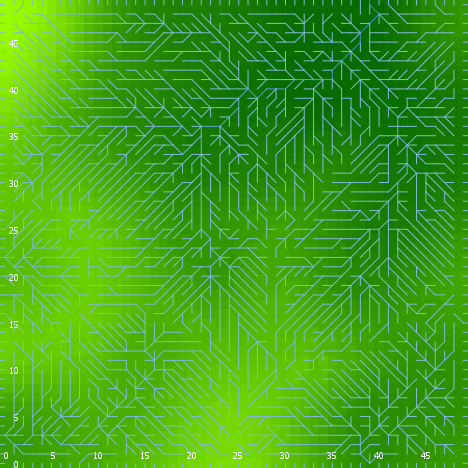

Values plotted in this chart, from the file beside it:
export-world data (NetLogo 6.0.4)
land_04_withSoilProperties.nlogo
05/10/2020 12:17:53:844 +0100
RANDOM STATE
0 0 -1727483681 582 0.00555056331344551 …
GLOBALS
min-pxcor, max-pxcor, min-pycor, max-pycor, perspective, subject, nextIndex, directed-links, ticks, display-mode, elevationdistribution, elev_algorithm-style, elev_featureanglerange, elev_inversioniterations, elev_noise, elev_numdepressions, elev_numprotuberances, elev_numranges, elev_numrifts, elev_rangeaggregation, elev_rangeheight, elev_rangelength, elev_riftaggregation, elev_riftheight
0, 49, 0, 49, 0, nobody, 2600, "UNDIRECTED", -1, "terrain", [6.436082633771145 18.507498368641745 9.…, "C#", 28.4, 0.8325, 2.161, 4, 4, 64, 63, 0.5878, 20.63, 1279, 0.5007, -3.337
TURTLES
who, color, heading, xcor, ycor, shape, label, label-color, breed, hidden?, size, pen-size, pen-mode, numpoints
0, 75, 96, 29, 36, "default", "", 9.9, {breed flowholders}, true, 1, 1, "up", 
1, 45, 254, 20, 19, "default", "", 9.9, {breed flowholders}, true, 1, 1, "up", 
2, 25, 24, 2, 19, "default", "", 9.9, {breed flowholders}, true, 1, 1, "up", 
3, 35, 359, 17, 27, "default", "", 9.9, {breed flowholders}, true, 1, 1, "up", 
4, 97, 90, 49, 24, "line half", "", 9.9, {breed flowholders}, false, 1, 1, "up", 
5, 135, 44, 33, 44, "default", "", 9.9, {breed flowholders}, true, 1, 1, "up", 
6, 115, 206, 37, 8, "default", "", 9.9, {breed flowholders}, true, 1, 1, "up", 
7, 5, 123, 5, 41, "default", "", 9.9, {breed flowholders}, true, 1, 1, "up", 
8, 97, 180, 16, 0, "line half", "", 9.9, {breed flowholders}, false, 1, 1, "up", 
9, 5, 212, 45, 8, "default", "", 9.9, {breed flowholders}, true, 1, 1, "up", 
10, 97, 90, 49, 8, "line half", "", 9.9, {breed flowholders}, false, 1, 1, "up", 
11, 85, 46, 4, 8, "default", "", 9.9, {breed flowholders}, true, 1, 1, "up", 
12, 75, 13, 8, 13, "default", "", 9.9, {breed flowholders}, true, 1, 1, "up", 
13, 105, 109, 7, 22, "default", "", 9.9, {breed flowholders}, true, 1, 1, "up", 
14, 125, 310, 15, 5, "default", "", 9.9, {breed flowholders}, true, 1, 1, "up", 
15, 45, 228, 37, 48, "default", "", 9.9, {breed flowholders}, true, 1, 1, "up", 
16, 125, 85, 36, 26, "default", "", 9.9, {breed flowholders}, true, 1, 1, "up", 
17, 95, 358, 4, 6, "default", "", 9.9, {breed flowholders}, true, 1, 1, "up", 
18, 45, 24, 12, 26, "default", "", 9.9, {breed flowholders}, true, 1, 1, "up", 
19, 125, 141, 48, 19, "default", "", 9.9, {breed flowholders}, true, 1, 1, "up", 
20, 125, 108, 7, 45, "default", "", 9.9, {breed flowholders}, true, 1, 1, "up", 
21, 105, 41, 26, 23, "default", "", 9.9, {breed flowholders}, true, 1, 1, "up", 
22, 55, 53, 33, 24, "default", "", 9.9, {breed flowholders}, true, 1, 1, "up", 
23, 35, 266, 40, 11, "default", "", 9.9, {breed flowholders}, true, 1, 1, "up", 
24, 95, 191, 43, 34, "default", "", 9.9, {breed flowholders}, true, 1, 1, "up", 
25, 5, 11, 13, 2, "default", "", 9.9, {breed flowholders}, true, 1, 1, "up", 
26, 125, 200, 28, 11, "default", "", 9.9, {breed flowholders}, true, 1, 1, "up", 
27, 45, 33, 21, 35, "default", "", 9.9, {breed flowholders}, true, 1, 1, "up", 
28, 97, 180, 30, 0, "line half", "", 9.9, {breed flowholders}, false, 1, 1, "up", 
29, 45, 257, 10, 46, "default", "", 9.9, {breed flowholders}, true, 1, 1, "up", 
30, 65, 267, 18, 3, "default", "", 9.9, {breed flowholders}, true, 1, 1, "up", 
31, 97, 180, 28, 0, "line half", "", 9.9, {breed flowholders}, false, 1, 1, "up", 
32, 45, 83, 36, 10, "default", "", 9.9, {breed flowholders}, true, 1, 1, "up", 
33, 115, 244, 1, 4, "default", "", 9.9, {breed flowholders}, true, 1, 1, "up", 
34, 75, 59, 42, 39, "default", "", 9.9, {breed flowholders}, true, 1, 1, "up", 
35, 35, 117, 11, 7, "default", "", 9.9, {breed flowholders}, true, 1, 1, "up", 
36, 55, 50, 25, 7, "default", "", 9.9, {breed flowholders}, true, 1, 1, "up", 
37, 85, 99, 35, 18, "default", "", 9.9, {breed flowholders}, true, 1, 1, "up", 
38, 65, 337, 36, 43, "default", "", 9.9, {breed flowholders}, true, 1, 1, "up", 
39, 75, 275, 20, 28, "default", "", 9.9, {breed flowholders}, true, 1, 1, "up", 
40, 97, 90, 49, 9, "line half", "", 9.9, {breed flowholders}, false, 1, 1, "up", 
41, 25, 79, 22, 38, "default", "", 9.9, {breed flowholders}, true, 1, 1, "up", 
42, 125, 221, 34, 39, "default", "", 9.9, {breed flowholders}, true, 1, 1, "up", 
43, 55, 141, 35, 25, "default", "", 9.9, {breed flowholders}, true, 1, 1, "up", 
44, 5, 151, 15, 43, "default", "", 9.9, {breed flowholders}, true, 1, 1, "up", 
45, 5, 282, 24, 17, "default", "", 9.9, {breed flowholders}, true, 1, 1, "up", 
46, 85, 274, 21, 27, "default", "", 9.9, {breed flowholders}, true, 1, 1, "up", 
47, 115, 106, 28, 13, "default", "", 9.9, {breed flowholders}, true, 1, 1, "up", 
48, 55, 171, 9, 42, "default", "", 9.9, {breed flowholders}, true, 1, 1, "up", 
49, 45, 35, 41, 20, "default", "", 9.9, {breed flowholders}, true, 1, 1, "up", 
50, 95, 21, 25, 4, "default", "", 9.9, {breed flowholders}, true, 1, 1, "up", 
... 10,962 more rows
